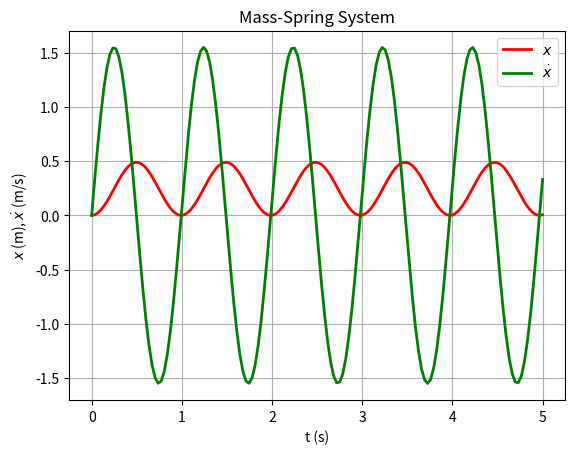

Python code for this plot:
# Mass-spring system
#
# To run the code in the terminal, use the command:
#       python exercise3_1.py
#

import numpy as np
import matplotlib.pyplot as plt
from scipy.integrate import solve_ivp

# constants
g = 9.81
k = 40
m = 1

# initial conditions
x0 = 0
xdot0 = 0
y0 = (x0,xdot0)

# y[0] = x, y[1] = xdot
def mass_spring_sys(t,y):
    return (y[1], g-k*y[0]/m)

solution = solve_ivp(mass_spring_sys,[0, 5],y0,
                     t_eval = np.linspace(0,5,5*30))

# results
x, x_dot = solution.y
t = solution.t

# plots
plt.plot(t, x, 'r', lw=2, label=r'$x$')
plt.plot(t, x_dot, 'g', lw=2, label=r'$\dot x$')
plt.title('Mass-Spring System')
plt.legend()
plt.xlabel('t (s)')
plt.ylabel(r'$x$ (m), $\dot x$ (m/s)')
plt.grid()
plt.savefig('ms.png')